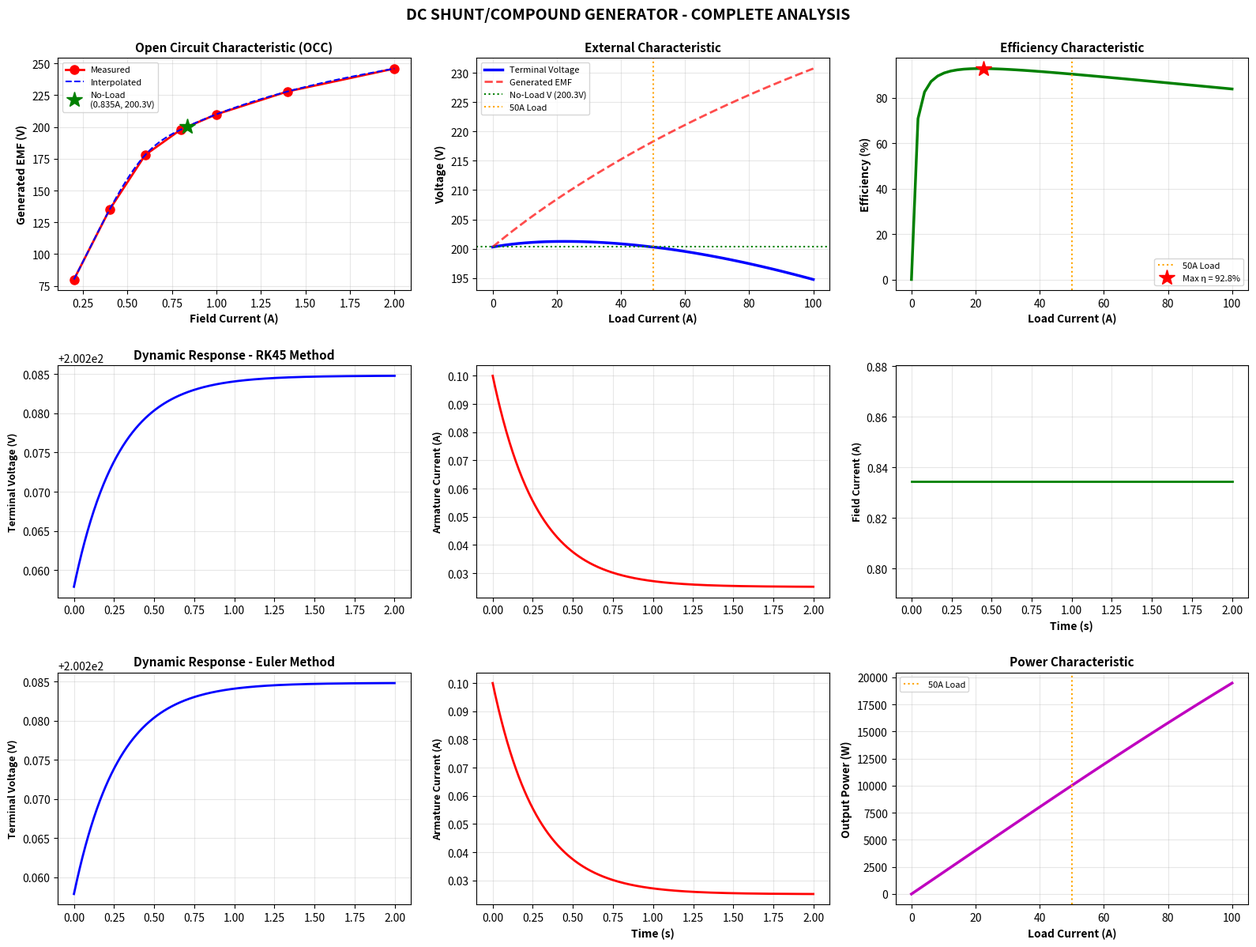

Reproduce this figure in Python.
"""
Complete DC Generator Analysis and Simulation Tool
Works in both GUI and Console modes
Includes: Series Winding Calculation, ODE Solvers, Performance Analysis
"""

import numpy as np
import matplotlib
matplotlib.use('Agg')  # Non-interactive backend
import matplotlib.pyplot as plt
from scipy.interpolate import interp1d
from scipy.integrate import solve_ivp, odeint
import sys
import io

# Set UTF-8 encoding for Windows console compatibility
if sys.platform == 'win32':
    try:
        sys.stdout.reconfigure(encoding='utf-8')
        sys.stderr.reconfigure(encoding='utf-8')
    except:
        pass

# Define unit symbols with fallback
try:
    # Test if console supports Unicode
    test = "Ω"
    sys.stdout.write("")
    OHM = "Ω"
    A_TURNS = "A·turns"
except:
    OHM = "Ohm"
    A_TURNS = "A-turns"

class DCGeneratorSimulator:
    """Advanced DC Generator Simulator with Mathematical Modeling"""

    def __init__(self):
        # Problem-specific OCC data
        self.if_data = np.array([0.2, 0.4, 0.6, 0.8, 1.0, 1.4, 2.0])
        self.emf_data = np.array([80, 135, 178, 198, 210, 228, 246])

        # Generator parameters from the problem
        self.shunt_turns = 1000  # turns per pole
        self.shunt_resistance = 240  # Ohms
        self.armature_resistance = 0.36  # Ohms (including series winding)
        self.series_turns = 0  # To be calculated
        self.load_current = 50  # Amperes

        # Dynamic simulation parameters
        self.La = 0.1  # Armature inductance (H)
        self.Lf = 10.0  # Field inductance (H)
        self.J = 0.5   # Moment of inertia (kg·m²)
        self.B = 0.01  # Friction coefficient
        self.omega_rated = 157.08  # Rated speed (rad/s) - 1500 RPM
        self.Kt = 1.0  # Torque constant

        # Create interpolation function for OCC
        self.update_occ_interpolation()

    def update_occ_interpolation(self):
        """Create interpolation function from OCC data"""
        self.emf_interpolator = interp1d(
            self.if_data,
            self.emf_data,
            kind='cubic',
            fill_value='extrapolate'
        )

    def get_emf_from_field_current(self, if_current):
        """Get EMF from field current using interpolation"""
        return float(self.emf_interpolator(if_current))

    def get_field_current_from_emf(self, emf_target, max_iter=100, tol=0.01):
        """Inverse function: Get field current from target EMF"""
        # Use Newton-Raphson method
        if_guess = 1.0
        for iteration in range(max_iter):
            emf_current = self.get_emf_from_field_current(if_guess)
            error = emf_current - emf_target
            if abs(error) < tol:
                return if_guess
            # Numerical derivative
            delta = 0.001
            emf_delta = self.get_emf_from_field_current(if_guess + delta)
            derivative = (emf_delta - emf_current) / delta
            if abs(derivative) < 1e-6:
                break
            if_guess = if_guess - error / derivative
            if if_guess < 0:
                if_guess = 0.1
        return if_guess

    def find_no_load_voltage(self):
        """
        Find no-load terminal voltage (self-excited condition)
        At no-load: V = E and If = V/Rf
        Need to find intersection point
        """
        max_iter = 100
        V = 200  # Initial guess

        for iteration in range(max_iter):
            If = V / self.shunt_resistance
            E = self.get_emf_from_field_current(If)
            error = abs(E - V)
            if error < 0.01:
                return V, If, E
            # Relaxation method for stability
            V = 0.5 * V + 0.5 * E

        return V, If, E

    def calculate_series_turns(self):
        """
        Calculate required series winding turns per pole

        Problem: Find series winding turns so that terminal voltage at 50A load
        equals the no-load terminal voltage.

        Solution approach:
        1. Find no-load operating point (V, If, E)
        2. At 50A load, terminal voltage should be same as no-load
        3. Calculate required EMF: E_load = V + Ia*Ra
        4. Find total field current needed for E_load
        5. Calculate series turns from MMF balance
        """
        print("\n" + "="*70)
        print("DC SHUNT GENERATOR - SERIES WINDING CALCULATION")
        print("="*70)

        # Step 1: Find no-load voltage
        print("\nSTEP 1: Finding No-Load Operating Point")
        print("-" * 50)
        V_no_load, If_no_load, E_no_load = self.find_no_load_voltage()
        print(f"No-Load Terminal Voltage (V₀):     {V_no_load:.3f} V")
        print(f"No-Load Field Current (If₀):       {If_no_load:.5f} A")
        print(f"No-Load Generated EMF (E₀):        {E_no_load:.3f} V")

        # Step 2: Calculate requirements at load
        print("\nSTEP 2: Load Condition Requirements (Ia = 50A)")
        print("-" * 50)
        Ia = self.load_current
        V_load = V_no_load  # Required: same as no-load

        # Voltage drop in armature
        V_drop = Ia * self.armature_resistance
        print(f"Load Current (Ia):                 {Ia:.2f} A")
        print(f"Armature Resistance (Ra):          {self.armature_resistance:.3f} {OHM}")
        print(f"Voltage Drop (Ia x Ra):            {V_drop:.3f} V")

        # Required EMF at load
        E_load_required = V_load + V_drop
        print(f"Required Terminal Voltage (V):     {V_load:.3f} V")
        print(f"Required Generated EMF (E):        {E_load_required:.3f} V")

        # Step 3: Find total field current needed
        print("\nSTEP 3: Field Current Calculation")
        print("-" * 50)
        If_total_required = self.get_field_current_from_emf(E_load_required)
        print(f"Total Field Current Required:      {If_total_required:.5f} A")

        # Step 4: Shunt field current at load
        If_shunt = V_load / self.shunt_resistance
        print(f"Shunt Field Current at Load:       {If_shunt:.5f} A")
        print(f"  (If_shunt = V / Rf = {V_load:.3f} / {self.shunt_resistance})")

        # Step 5: Calculate series winding turns
        print("\nSTEP 4: Series Winding Calculation")
        print("-" * 50)
        print("MMF Balance Equation:")
        print("  Total MMF = Shunt MMF + Series MMF")
        print(f"  Nf × If_total = Nf × If_shunt + Ns × Ia")
        print(f"  {self.shunt_turns} × {If_total_required:.5f} = {self.shunt_turns} × {If_shunt:.5f} + Ns × {Ia}")
        print()
        print("Solving for Ns:")
        print("  Ns = Nf × (If_total - If_shunt) / Ia")

        # Additional MMF from series winding (in equivalent field current)
        If_series_equiv = If_total_required - If_shunt
        print(f"  Additional Field Current Needed:   {If_series_equiv:.5f} A")

        # Series winding turns
        Ns = self.shunt_turns * If_series_equiv / Ia
        print(f"  Ns = {self.shunt_turns} × {If_series_equiv:.5f} / {Ia}")
        print(f"  Ns = {Ns:.4f} turns/pole")

        # Verification
        print("\nSTEP 5: Verification")
        print("-" * 50)
        # Total MMF check
        MMF_shunt = self.shunt_turns * If_shunt
        MMF_series = Ns * Ia
        MMF_total_check = MMF_shunt + MMF_series
        MMF_required = self.shunt_turns * If_total_required

        print(f"Shunt MMF:      {MMF_shunt:.2f} {A_TURNS}")
        print(f"Series MMF:     {MMF_series:.2f} {A_TURNS}")
        print(f"Total MMF:      {MMF_total_check:.2f} {A_TURNS}")
        print(f"Required MMF:   {MMF_required:.2f} {A_TURNS}")
        print(f"Match Error:    {abs(MMF_total_check - MMF_required):.4f} {A_TURNS}")

        # Final summary
        print("\n" + "="*70)
        print("FINAL RESULT")
        print("="*70)
        print(f"Series Winding Turns per Pole: {Ns:.2f} turns")
        print(f"Terminal Voltage maintained at: {V_load:.2f} V")
        print(f"  (No-Load: {V_no_load:.2f} V, Full-Load: {V_load:.2f} V)")
        print("="*70)

        self.series_turns = Ns

        results = {
            'V_no_load': V_no_load,
            'If_no_load': If_no_load,
            'E_no_load': E_no_load,
            'V_load': V_load,
            'Ia': Ia,
            'V_drop': V_drop,
            'E_load_required': E_load_required,
            'If_total_required': If_total_required,
            'If_shunt_at_load': If_shunt,
            'If_series_equiv': If_series_equiv,
            'series_turns': Ns,
            'MMF_shunt': MMF_shunt,
            'MMF_series': MMF_series,
            'MMF_total': MMF_total_check
        }

        return results

    def generator_ode_system(self, t, y, V_load, omega_m):
        """
        ODE system for DC generator dynamics
        State vector y = [Ia, If]

        Differential equations:
        1. La * dIa/dt = E - Ia*Ra - V_load
        2. Lf * dIf/dt = V_load - If*Rf
        """
        Ia, If = y

        # EMF generated (function of field current)
        E = self.get_emf_from_field_current(If)

        # State derivatives
        dIa_dt = (E - Ia * self.armature_resistance - V_load) / self.La
        dIf_dt = (V_load - If * self.shunt_resistance) / self.Lf

        return [dIa_dt, dIf_dt]

    def simulate_dynamic_response(self, t_span=(0, 2), V_load=200, method='RK45'):
        """
        Simulate generator dynamic response using ODE solvers

        Methods available:
        - RK45: Runge-Kutta 4/5th order (adaptive step)
        - Euler: Forward Euler method (fixed step)
        """
        print(f"\n{'='*70}")
        print(f"DYNAMIC SIMULATION - {method} METHOD")
        print(f"{'='*70}")

        # Initial conditions
        V_init, If_init, _ = self.find_no_load_voltage()
        y0 = [0.1, If_init]  # [Ia, If]

        print(f"Initial Conditions:")
        print(f"  Armature Current: {y0[0]:.3f} A")
        print(f"  Field Current: {y0[1]:.5f} A")
        print(f"Load Voltage: {V_load} V")
        print(f"Simulation Time: {t_span[1]} seconds")

        omega_m = self.omega_rated

        # Solve ODE
        if method == 'RK45':
            print(f"\nSolving using Runge-Kutta 4/5 (adaptive step)...")
            sol = solve_ivp(
                lambda t, y: self.generator_ode_system(t, y, V_load, omega_m),
                t_span,
                y0,
                method='RK45',
                dense_output=True,
                max_step=0.01
            )
            t_eval = np.linspace(t_span[0], t_span[1], 500)
            y_eval = sol.sol(t_eval)
            Ia_result = y_eval[0]
            If_result = y_eval[1]

        else:  # Euler method
            print(f"\nSolving using Forward Euler method...")
            dt = 0.001
            t_eval = np.arange(t_span[0], t_span[1], dt)
            Ia_result = [y0[0]]
            If_result = [y0[1]]

            for i in range(1, len(t_eval)):
                y_current = [Ia_result[-1], If_result[-1]]
                dydt = self.generator_ode_system(t_eval[i-1], y_current, V_load, omega_m)
                Ia_result.append(y_current[0] + dydt[0] * dt)
                If_result.append(y_current[1] + dydt[1] * dt)

            Ia_result = np.array(Ia_result)
            If_result = np.array(If_result)

        # Calculate EMF and terminal voltage
        E_result = np.array([self.get_emf_from_field_current(If) for If in If_result])
        V_terminal = E_result - Ia_result * self.armature_resistance

        print(f"\nFinal State:")
        print(f"  Terminal Voltage: {V_terminal[-1]:.3f} V")
        print(f"  Armature Current: {Ia_result[-1]:.3f} A")
        print(f"  Field Current: {If_result[-1]:.5f} A")
        print(f"  Generated EMF: {E_result[-1]:.3f} V")

        return {
            't': t_eval,
            'Ia': Ia_result,
            'If': If_result,
            'E': E_result,
            'V_terminal': V_terminal,
            'method': method
        }

    def calculate_performance_curves(self, load_range=None):
        """Calculate generator performance characteristics"""
        print(f"\n{'='*70}")
        print("PERFORMANCE CHARACTERISTICS CALCULATION")
        print(f"{'='*70}")

        if load_range is None:
            load_range = np.linspace(0, 100, 50)

        V_no_load, _, _ = self.find_no_load_voltage()

        V_terminal = []
        E_generated = []
        If_total = []
        efficiency = []
        power_out = []

        print(f"Calculating for {len(load_range)} load points...")

        for Ia in load_range:
            # For compound generator with series winding
            V_t = V_no_load  # Initial guess

            for iteration in range(50):
                If_shunt = V_t / self.shunt_resistance
                # Series MMF contribution
                If_series_equiv = (self.series_turns / self.shunt_turns) * Ia
                If_tot = If_shunt + If_series_equiv

                E = self.get_emf_from_field_current(If_tot)
                V_t_new = E - Ia * self.armature_resistance

                if abs(V_t_new - V_t) < 0.01:
                    break
                V_t = 0.7 * V_t + 0.3 * V_t_new

            V_terminal.append(V_t)
            E_generated.append(E)
            If_total.append(If_tot)

            # Power and efficiency calculation
            P_out = V_t * Ia
            P_armature_loss = Ia**2 * self.armature_resistance
            P_field_loss = V_t**2 / self.shunt_resistance
            P_losses = P_armature_loss + P_field_loss
            P_in = P_out + P_losses
            eff = (P_out / P_in * 100) if P_in > 0 else 0

            efficiency.append(eff)
            power_out.append(P_out)

        print("Performance calculation completed.")

        # Print key operating points
        print("\nKey Operating Points:")
        idx_no_load = 0
        idx_50A = np.argmin(np.abs(load_range - 50))
        idx_max_eff = np.argmax(efficiency)

        print(f"\nNo-Load (Ia = {load_range[idx_no_load]:.1f}A):")
        print(f"  V_terminal = {V_terminal[idx_no_load]:.2f} V")
        print(f"  Efficiency = {efficiency[idx_no_load]:.2f}%")

        print(f"\n50A Load (Ia = {load_range[idx_50A]:.1f}A):")
        print(f"  V_terminal = {V_terminal[idx_50A]:.2f} V")
        print(f"  Power = {power_out[idx_50A]:.2f} W")
        print(f"  Efficiency = {efficiency[idx_50A]:.2f}%")

        print(f"\nMaximum Efficiency (Ia = {load_range[idx_max_eff]:.1f}A):")
        print(f"  V_terminal = {V_terminal[idx_max_eff]:.2f} V")
        print(f"  Power = {power_out[idx_max_eff]:.2f} W")
        print(f"  Efficiency = {efficiency[idx_max_eff]:.2f}%")

        return {
            'Ia': load_range,
            'V_terminal': np.array(V_terminal),
            'E': np.array(E_generated),
            'If': np.array(If_total),
            'efficiency': np.array(efficiency),
            'power': np.array(power_out)
        }

    def plot_all_characteristics(self, filename='dc_generator_analysis.png'):
        """Create comprehensive visualization of all characteristics"""
        print(f"\n{'='*70}")
        print("GENERATING COMPREHENSIVE PLOTS")
        print(f"{'='*70}")

        # Create figure with subplots
        fig = plt.figure(figsize=(16, 12))

        # 1. OCC Curve
        print("Plotting OCC curve...")
        ax1 = plt.subplot(3, 3, 1)
        ax1.plot(self.if_data, self.emf_data, 'ro-', markersize=8, linewidth=2, label='Measured')
        if_fine = np.linspace(self.if_data.min(), self.if_data.max(), 200)
        emf_fine = [self.get_emf_from_field_current(i) for i in if_fine]
        ax1.plot(if_fine, emf_fine, 'b--', linewidth=1.5, label='Interpolated')

        # Mark no-load point
        V_nl, If_nl, E_nl = self.find_no_load_voltage()
        ax1.plot(If_nl, E_nl, 'g*', markersize=15, label=f'No-Load\n({If_nl:.3f}A, {E_nl:.1f}V)')

        ax1.set_xlabel('Field Current (A)', fontsize=10, fontweight='bold')
        ax1.set_ylabel('Generated EMF (V)', fontsize=10, fontweight='bold')
        ax1.set_title('Open Circuit Characteristic (OCC)', fontsize=11, fontweight='bold')
        ax1.legend(fontsize=8)
        ax1.grid(True, alpha=0.3)

        # 2. Performance curves
        print("Calculating performance characteristics...")
        perf = self.calculate_performance_curves()

        # External characteristic (V-I curve)
        ax2 = plt.subplot(3, 3, 2)
        ax2.plot(perf['Ia'], perf['V_terminal'], 'b-', linewidth=2.5, label='Terminal Voltage')
        ax2.plot(perf['Ia'], perf['E'], 'r--', linewidth=2, alpha=0.7, label='Generated EMF')
        ax2.axhline(y=V_nl, color='g', linestyle=':', linewidth=1.5, label=f'No-Load V ({V_nl:.1f}V)')
        ax2.axvline(x=50, color='orange', linestyle=':', linewidth=1.5, label='50A Load')
        ax2.set_xlabel('Load Current (A)', fontsize=10, fontweight='bold')
        ax2.set_ylabel('Voltage (V)', fontsize=10, fontweight='bold')
        ax2.set_title('External Characteristic', fontsize=11, fontweight='bold')
        ax2.legend(fontsize=8)
        ax2.grid(True, alpha=0.3)

        # Efficiency curve
        ax3 = plt.subplot(3, 3, 3)
        ax3.plot(perf['Ia'], perf['efficiency'], 'g-', linewidth=2.5)
        ax3.axvline(x=50, color='orange', linestyle=':', linewidth=1.5, label='50A Load')
        max_eff_idx = np.argmax(perf['efficiency'])
        ax3.plot(perf['Ia'][max_eff_idx], perf['efficiency'][max_eff_idx], 'r*',
                markersize=15, label=f"Max η = {perf['efficiency'][max_eff_idx]:.1f}%")
        ax3.set_xlabel('Load Current (A)', fontsize=10, fontweight='bold')
        ax3.set_ylabel('Efficiency (%)', fontsize=10, fontweight='bold')
        ax3.set_title('Efficiency Characteristic', fontsize=11, fontweight='bold')
        ax3.legend(fontsize=8)
        ax3.grid(True, alpha=0.3)

        # 3. Dynamic response - RK45
        print("Running dynamic simulation (RK45)...")
        dyn_rk45 = self.simulate_dynamic_response(t_span=(0, 2), V_load=V_nl, method='RK45')

        ax4 = plt.subplot(3, 3, 4)
        ax4.plot(dyn_rk45['t'], dyn_rk45['V_terminal'], 'b-', linewidth=2)
        ax4.set_ylabel('Terminal Voltage (V)', fontsize=9, fontweight='bold')
        ax4.set_title('Dynamic Response - RK45 Method', fontsize=11, fontweight='bold')
        ax4.grid(True, alpha=0.3)

        ax5 = plt.subplot(3, 3, 5)
        ax5.plot(dyn_rk45['t'], dyn_rk45['Ia'], 'r-', linewidth=2)
        ax5.set_ylabel('Armature Current (A)', fontsize=9, fontweight='bold')
        ax5.grid(True, alpha=0.3)

        ax6 = plt.subplot(3, 3, 6)
        ax6.plot(dyn_rk45['t'], dyn_rk45['If'], 'g-', linewidth=2)
        ax6.set_ylabel('Field Current (A)', fontsize=9, fontweight='bold')
        ax6.set_xlabel('Time (s)', fontsize=10, fontweight='bold')
        ax6.grid(True, alpha=0.3)

        # 4. Dynamic response - Euler
        print("Running dynamic simulation (Euler)...")
        dyn_euler = self.simulate_dynamic_response(t_span=(0, 2), V_load=V_nl, method='Euler')

        ax7 = plt.subplot(3, 3, 7)
        ax7.plot(dyn_euler['t'], dyn_euler['V_terminal'], 'b-', linewidth=2)
        ax7.set_ylabel('Terminal Voltage (V)', fontsize=9, fontweight='bold')
        ax7.set_title('Dynamic Response - Euler Method', fontsize=11, fontweight='bold')
        ax7.grid(True, alpha=0.3)

        ax8 = plt.subplot(3, 3, 8)
        ax8.plot(dyn_euler['t'], dyn_euler['Ia'], 'r-', linewidth=2)
        ax8.set_ylabel('Armature Current (A)', fontsize=9, fontweight='bold')
        ax8.set_xlabel('Time (s)', fontsize=10, fontweight='bold')
        ax8.grid(True, alpha=0.3)

        # 5. Power characteristic
        ax9 = plt.subplot(3, 3, 9)
        ax9.plot(perf['Ia'], perf['power'], 'm-', linewidth=2.5)
        ax9.axvline(x=50, color='orange', linestyle=':', linewidth=1.5, label='50A Load')
        ax9.set_xlabel('Load Current (A)', fontsize=10, fontweight='bold')
        ax9.set_ylabel('Output Power (W)', fontsize=10, fontweight='bold')
        ax9.set_title('Power Characteristic', fontsize=11, fontweight='bold')
        ax9.legend(fontsize=8)
        ax9.grid(True, alpha=0.3)

        plt.suptitle('DC SHUNT/COMPOUND GENERATOR - COMPLETE ANALYSIS',
                    fontsize=14, fontweight='bold', y=0.995)
        plt.tight_layout()

        # Save figure
        plt.savefig(filename, dpi=150, bbox_inches='tight')
        print(f"\nPlot saved to: {filename}")

        return fig

def run_complete_analysis():
    """Run complete analysis of the DC generator problem"""
    print("\n" + "█"*70)
    print("█" + " "*68 + "█")
    print("█" + " "*15 + "DC GENERATOR COMPLETE ANALYSIS" + " "*23 + "█")
    print("█" + " "*68 + "█")
    print("█"*70)

    # Create simulator instance
    simulator = DCGeneratorSimulator()

    # Print problem statement
    print("\nPROBLEM STATEMENT:")
    print("-" * 70)
    print("A DC shunt generator has the following open-circuit characteristic")
    print("when separately excited:")
    print()
    print("Field Current (A): ", end="")
    for val in simulator.if_data:
        print(f"{val:6.1f}", end=" ")
    print()
    print("EMF (V):          ", end="")
    for val in simulator.emf_data:
        print(f"{val:6.0f}", end=" ")
    print("\n")
    print(f"Shunt winding: {simulator.shunt_turns} turns/pole, {simulator.shunt_resistance}{OHM} resistance")
    print(f"Armature resistance (including series winding): {simulator.armature_resistance}{OHM}")
    print(f"Target load current: {simulator.load_current}A")
    print()
    print("OBJECTIVE: Find series winding turns/pole to maintain constant")
    print("           terminal voltage from no-load to 50A load.")
    print("-" * 70)

    # 1. Calculate series winding turns (main problem)
    results = simulator.calculate_series_turns()

    # 2. Generate comprehensive plots
    simulator.plot_all_characteristics('dc_generator_complete_analysis.png')

    # 3. Save detailed results to file
    print(f"\n{'='*70}")
    print("SAVING DETAILED RESULTS")
    print(f"{'='*70}")

    with open('dc_generator_results.txt', 'w', encoding='utf-8') as f:
        f.write("="*70 + "\n")
        f.write("DC GENERATOR ANALYSIS - DETAILED RESULTS\n")
        f.write("="*70 + "\n\n")

        f.write("PROBLEM SPECIFICATION:\n")
        f.write(f"  Shunt turns/pole: {simulator.shunt_turns}\n")
        f.write(f"  Shunt resistance: {simulator.shunt_resistance} {OHM}\n")
        f.write(f"  Armature resistance: {simulator.armature_resistance} {OHM}\n")
        f.write(f"  Target load: {simulator.load_current} A\n\n")

        f.write("SOLUTION:\n")
        f.write(f"  Series winding turns/pole: {results['series_turns']:.2f}\n")
        f.write(f"  No-load voltage: {results['V_no_load']:.3f} V\n")
        f.write(f"  Full-load voltage: {results['V_load']:.3f} V\n")
        f.write(f"  Voltage regulation: {((results['V_no_load']-results['V_load'])/results['V_load']*100):.3f}%\n\n")

        f.write("DETAILED CALCULATIONS:\n")
        for key, value in results.items():
            f.write(f"  {key}: {value}\n")

    print("Results saved to: dc_generator_results.txt")

    # Summary
    print("\n" + "█"*70)
    print("█" + " "*68 + "█")
    print("█" + " "*22 + "ANALYSIS COMPLETE" + " "*29 + "█")
    print("█" + " "*68 + "█")
    print("█"*70)
    print(f"\nFINAL ANSWER: Series winding = {results['series_turns']:.2f} turns/pole")
    print(f"\nOutput files generated:")
    print(f"  1. dc_generator_complete_analysis.png  (Visual plots)")
    print(f"  2. dc_generator_results.txt            (Detailed results)")
    print("\n")

if __name__ == "__main__":
    run_complete_analysis()
